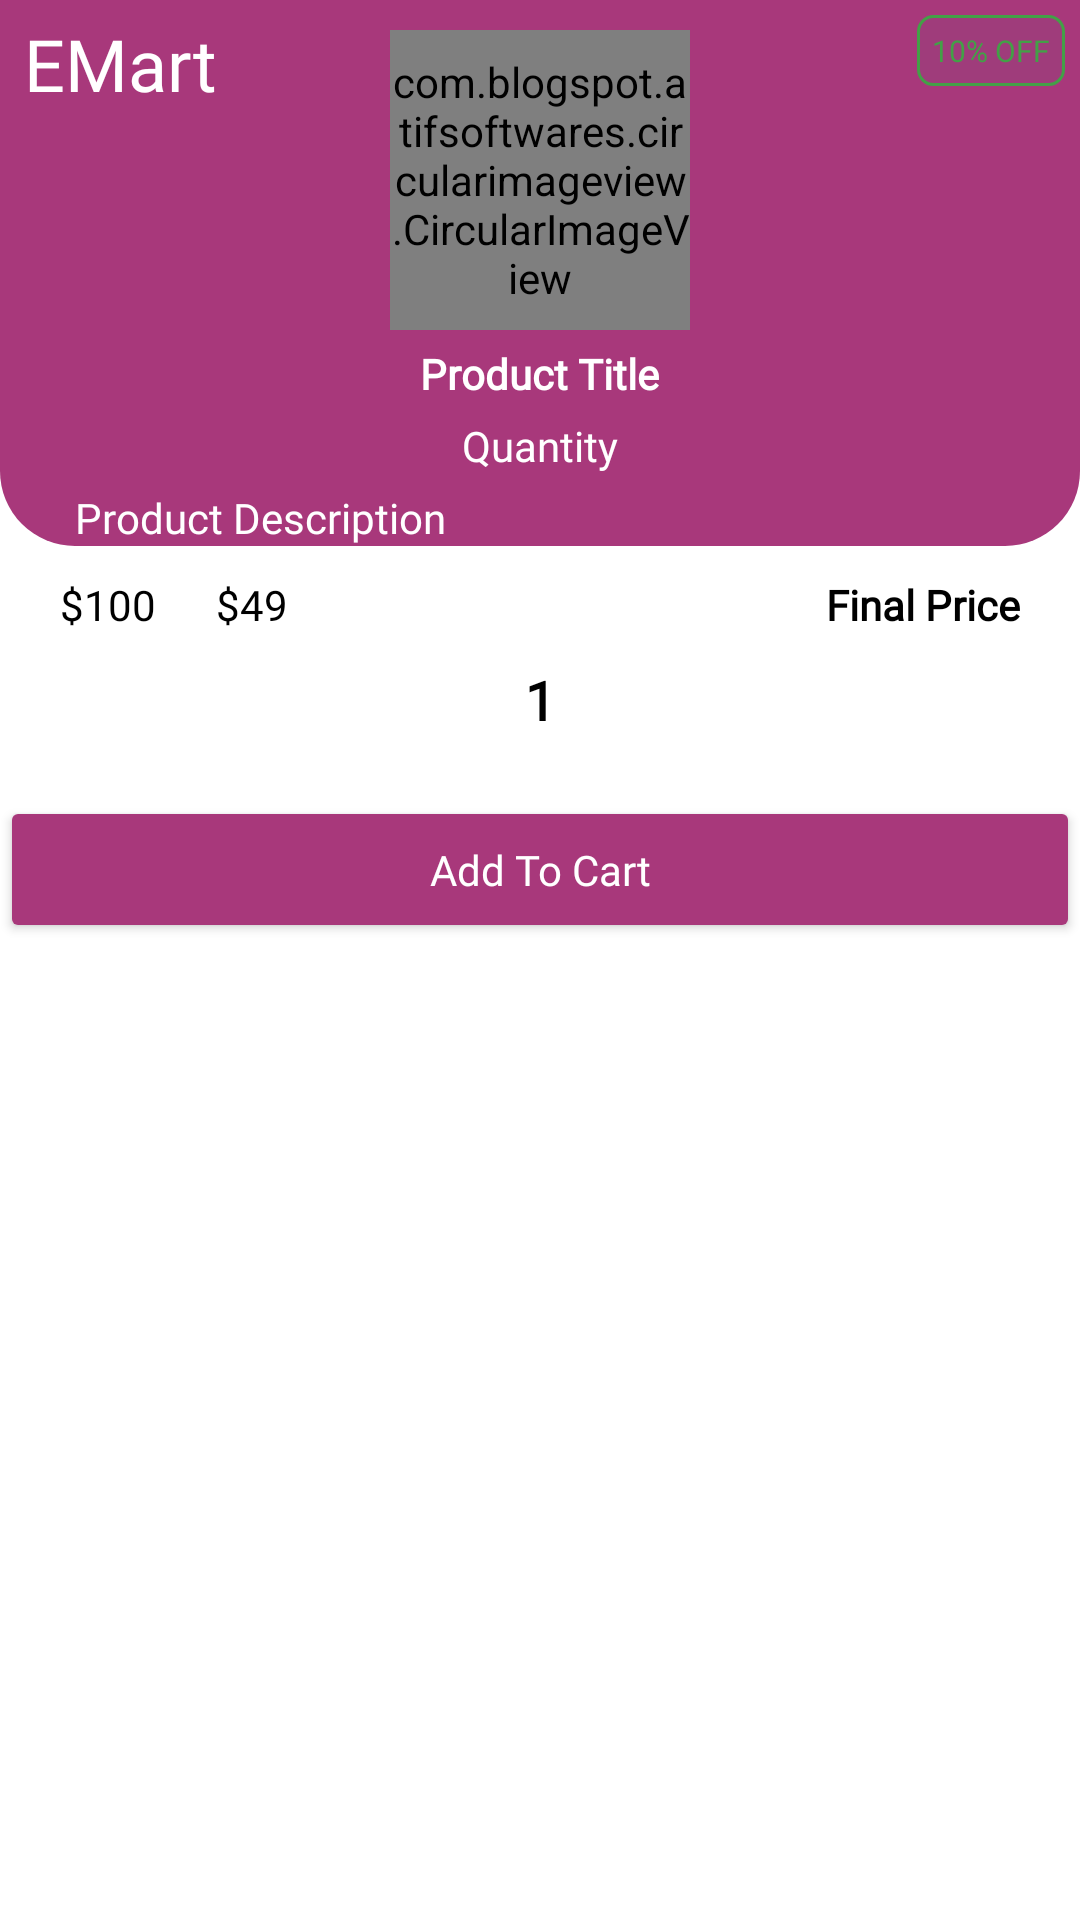

Android layout source for this screen:
<!-- AndroidManifest.xml: application theme Theme.EMart -->
<!-- res/layout/dialog_quantity.xml -->
<?xml version="1.0" encoding="utf-8"?>
<LinearLayout xmlns:android="http://schemas.android.com/apk/res/android"
    android:layout_width="match_parent"
    android:layout_height="match_parent"
    android:orientation="vertical">

    <RelativeLayout
        android:layout_width="match_parent"
        android:layout_height="wrap_content"
        android:background="@drawable/shape_rect01">

        <com.blogspot.atifsoftwares.circularimageview.CircularImageView
            android:id="@+id/productIv"
            android:layout_width="100dp"
            android:layout_height="100dp"
            android:layout_centerHorizontal="true"
            android:layout_marginTop="10sp"
            android:background="@drawable/ic_cart_gray"/>

        <TextView
            android:id="@+id/titleTv"
            android:layout_width="wrap_content"
            android:layout_height="wrap_content"
            android:layout_below="@id/productIv"
            android:layout_centerHorizontal="true"
            android:layout_marginTop="5dp"
            android:text="Product Title"
            android:textStyle="bold"
            android:fontFamily="@font/segoe_ui_bold"
            android:textColor="@color/white" />

        <TextView
            android:id="@+id/pQuantityTv"
            android:layout_width="wrap_content"
            android:layout_height="wrap_content"
            android:layout_centerHorizontal="true"
            android:layout_below="@id/titleTv"
            android:layout_marginTop="5dp"
            android:text="Quantity"
            android:fontFamily="@font/seg_ui_semibold"
            android:textColor="@color/white"/>

        <TextView
            android:id="@+id/descriptionTv"
            android:layout_width="310dp"
            android:layout_height="wrap_content"
            android:layout_below="@id/pQuantityTv"
            android:layout_centerHorizontal="true"
            android:layout_marginTop="5dp"
            android:maxLines="5"
            android:text="Product Description"
            android:fontFamily="@font/segoe_ui_regular"
            android:textColor="@color/white" />

        <TextView
            android:id="@+id/discountedNoteTv"
            android:layout_width="wrap_content"
            android:layout_height="wrap_content"
            android:layout_alignParentEnd="true"
            android:layout_marginBottom="5dp"
            android:layout_marginEnd="5dp"
            android:layout_marginStart="5dp"
            android:layout_marginTop="5dp"
            android:background="@drawable/shape_rect05"
            android:padding="5dp"
            android:text="10% OFF"
            android:fontFamily="@font/segoe_ui_regular"
            android:textColor="@color/colorGreen"
            android:textSize="10sp" />

        <TextView
            android:id="@+id/textView"
            android:layout_width="wrap_content"
            android:layout_height="wrap_content"
            android:layout_alignParentStart="true"
            android:layout_alignParentTop="true"
            android:layout_marginStart="8dp"
            android:layout_marginTop="5dp"
            android:fontFamily="@font/segoe_ui_bold"
            android:text="EMart"
            android:textColor="@color/colorWhite"
            android:textSize="24sp" />

    </RelativeLayout>

    <RelativeLayout
        android:layout_width="match_parent"
        android:layout_height="wrap_content"
        android:layout_marginStart="10dp"
        android:layout_marginEnd="10dp">

        <TextView
            android:id="@+id/originalPriceTv"
            android:layout_width="wrap_content"
            android:layout_height="wrap_content"
            android:padding="10dp"
            android:text="$100"
            android:fontFamily="@font/segoe_ui_regular"
            android:textAlignment="textStart"
            android:textColor="@color/colorBlack" />

        <TextView
            android:id="@+id/priceDiscountedTv"
            android:layout_width="wrap_content"
            android:layout_height="wrap_content"
            android:layout_toEndOf="@id/originalPriceTv"
            android:padding="10dp"
            android:text="$49"
            android:fontFamily="@font/segoe_ui_regular"
            android:textAlignment="textStart"
            android:textColor="@color/colorBlack" />

        <TextView
            android:id="@+id/finalPriceTv"
            android:layout_width="wrap_content"
            android:layout_height="wrap_content"
            android:layout_alignParentEnd="true"
            android:padding="10dp"
            android:textStyle="bold"
            android:text="Final Price"
            android:fontFamily="@font/segoe_ui_bold"
            android:textAlignment="textStart"
            android:textColor="@color/colorBlack" />


    </RelativeLayout>

    <LinearLayout
        android:layout_width="match_parent"
        android:layout_height="wrap_content"
        android:orientation="horizontal"
        android:gravity="center_horizontal"
        android:layout_marginStart="10dp"
        android:layout_marginEnd="10dp">

        <ImageButton
            android:id="@+id/decrementBtn"
            android:layout_width="wrap_content"
            android:layout_height="wrap_content"
            android:layout_gravity="center_vertical"
            android:layout_marginRight="10dp"
            android:background="@drawable/ic_remove_black"
            android:backgroundTint="@color/colorBlack"/>

        <TextView
            android:id="@+id/quantityTv"
            android:layout_width="wrap_content"
            android:layout_height="wrap_content"
            android:text="1"
            android:layout_marginRight="10dp"
            android:gravity="center_vertical"
            android:textColor="@color/colorBlack"
            android:fontFamily="@font/segoe_ui_bold"
            android:textStyle="bold"
            android:textSize="18sp"/>


        <ImageButton
            android:id="@+id/incrementBtn"
            android:layout_width="wrap_content"
            android:layout_height="wrap_content"
            android:layout_gravity="center_vertical"
            android:background="@drawable/ic_add_black"
            android:backgroundTint="@color/colorBlack"/>

    </LinearLayout>

    <Button
        android:id="@+id/continueBtn"
        android:layout_width="match_parent"
        style="@style/Widget.AppCompat.Button.Colored"
        android:layout_height="wrap_content"
        android:layout_marginTop="20dp"
        android:padding="15dp"
        android:text="Add To Cart"
        android:fontFamily="@font/seg_ui_semibold"
        android:textColor="@color/white"
        android:textAllCaps="false"/>

</LinearLayout>
<!-- resources referenced by this layout -->
<resources>
  <color name="colorBlack">#000</color>
  <color name="colorGreen">#43A047</color>
  <color name="colorWhite">#FFFFFF</color>
  <color name="white">#FFFFFFFF</color>
  <!-- drawable ic_cart_gray (drawable) -->
  <vector android:height="24dp" android:tint="@color/colorPrimaryDark"
      android:viewportHeight="24" android:viewportWidth="24"
      android:width="24dp" xmlns:android="http://schemas.android.com/apk/res/android">
      <path android:fillColor="@android:color/white" android:pathData="M7,18c-1.1,0 -1.99,0.9 -1.99,2S5.9,22 7,22s2,-0.9 2,-2 -0.9,-2 -2,-2zM1,2v2h2l3.6,7.59 -1.35,2.45c-0.16,0.28 -0.25,0.61 -0.25,0.96 0,1.1 0.9,2 2,2h12v-2L7.42,15c-0.14,0 -0.25,-0.11 -0.25,-0.25l0.03,-0.12 0.9,-1.63h7.45c0.75,0 1.41,-0.41 1.75,-1.03l3.58,-6.49c0.08,-0.14 0.12,-0.31 0.12,-0.48 0,-0.55 -0.45,-1 -1,-1L5.21,4l-0.94,-2L1,2zM17,18c-1.1,0 -1.99,0.9 -1.99,2s0.89,2 1.99,2 2,-0.9 2,-2 -0.9,-2 -2,-2z"/>
  </vector>
  <!-- drawable shape_rect01 (drawable) -->
  <?xml version="1.0" encoding="utf-8"?>
  <shape xmlns:android="http://schemas.android.com/apk/res/android"
      android:shape="rectangle">
  
      <solid android:color="@color/colorPrimaryDark"/>
      <corners android:bottomLeftRadius="25dp"
          android:bottomRightRadius="25dp"/>
  
  </shape>
  <!-- drawable shape_rect05 (drawable) -->
  <?xml version="1.0" encoding="utf-8"?>
  <shape xmlns:android="http://schemas.android.com/apk/res/android"
      android:shape="rectangle">
  
      <solid android:color="#0D00897B"/>
      <corners android:radius="5dp"/>
  
      <stroke android:color="@color/colorGreen"
          android:width="1dp"/>
  
  </shape>
  <style name="Theme.EMart" parent="Theme.MaterialComponents.DayNight.NoActionBar">
          
          <item name="colorPrimary">@color/colorPrimary</item>
          <item name="colorPrimaryVariant">@color/colorPrimaryDark</item>
          <item name="colorOnPrimary">@color/colorAccent</item>
          
          <item name="colorSecondary">@color/colorPrimary</item>
          <item name="colorSecondaryVariant">@color/colorPrimaryDark</item>
          <item name="colorOnSecondary">@color/colorAccent</item>
          
          <item name="android:statusBarColor" tools:targetApi="l">?attr/colorPrimaryVariant</item>
          
          <item name="windowActionBar">false</item>
          <item name="windowNoTitle">true</item>
      </style>
  <color name="colorPrimaryDark">#a8387b</color>
  <color name="colorPrimary">#a8387b</color>
  <color name="colorAccent">#a8387b</color>
</resources>
